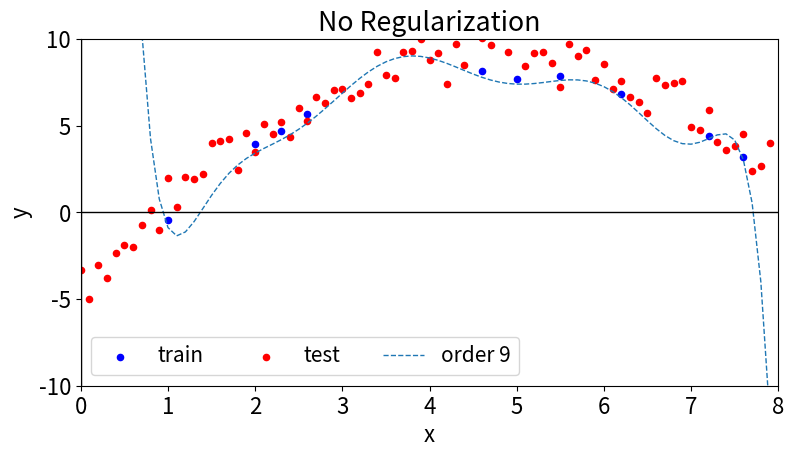
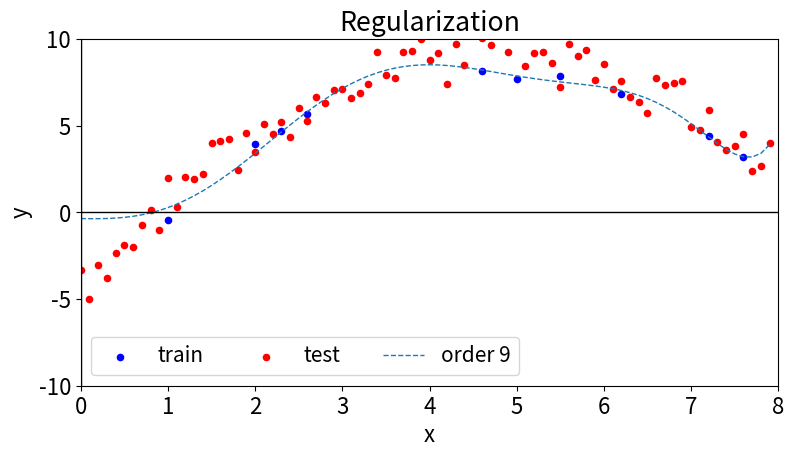

Reproduce these figures in Python, in order.
# # Lecture 7 Demo 1 Polynominal regression with regularization
#!/usr/bin/env python3
# -*- coding: utf-8 -*-
# Author: Juan Helen Zhou
# Date: 08/2023

import numpy as np
import numpy.matlib
import matplotlib.pyplot as plt
from numpy.linalg import inv

def CreateRegressors(x, max_order):

    # x is assumed to be array of length N
    # return P = list of regressors based on max_order
    # P[i] are regressors for order i+1 and is of size N x (order+1), where
    # N is number of data points

    P = [] #initialize empty list
    for order in range(1, max_order+1):
        current_regressors = np.zeros([len(x), order+1])
        current_regressors[:,0] = np.ones(len(x))
        for i in range(1, order+1):
            current_regressors[:,i] = np.power(x, i)
        P.append(current_regressors)

    return P

def EstimateRegressionCoefficients(P_list, y, reg=None):

    # P_list is a list
    # P_list[i] are regressors for order i+1 and is of size N x (order+1), where
    # N is number of data points

    w_list = []
    if reg is None:

        for P in P_list:
            if(P.shape[1] > P.shape[0]): #use dual solution
                w = P.T @ inv(P @ P.T) @ y
            else: # use primal solution
                w = (inv(P.T @ P) @ P.T) @ y
            w_list.append(w)
    else:

       for P in P_list:
           w = (inv(P.T @ P + reg*np.eye(P.shape[1]) ) @ P.T) @ y
           w_list.append(w)

    return w_list


def PerformPrediction(P_list, w_list):

    # P_list is list of regressors
    # w_list is list of coefficients
    # Output is y_predict_mat which N x max_order, where N is the number of samples

    N = P_list[0].shape[0]
    max_order = len(P_list)
    y_predict_mat = np.zeros([N, max_order])
    for order in range(len(w_list)):
        y_predict = np.matmul(P_list[order], w_list[order])
        y_predict_mat[:,order] = y_predict

    return y_predict_mat

# main
# simulation parameters
max_order = 9
reg = 1
np.set_printoptions(precision=4)

# training data
x = np.array([1, 2, 2.3, 2.6, 4.6, 5.0, 5.5, 6.2, 7.2, 7.6])
y = -6 + 5.7*x - 0.6*(x**2) + np.random.random(x.shape[0]);

# test data
xt = np.arange(0, 8, 0.1)
yt = -6 + 5.7*xt - 0.6*(xt**2) + np.random.random(xt.shape[0])*3;

x_plot = np.arange(0, 8, 0.1);

# Create regressors for polynomial order = 9
P_train_list = CreateRegressors(x, max_order)
P_test_list  = CreateRegressors(xt, max_order)
P_plot_list  = CreateRegressors(x_plot, max_order)

# Estimate parameters without regularization
w9 = inv(P_train_list[max_order-1].T@P_train_list[max_order-1])@P_train_list[max_order-1].T@y;

# Estimate parameters without regularization
L = 1
w9_reg = inv(P_train_list[max_order-1].T@P_train_list[max_order-1]+L*np.identity(P_train_list[max_order-1].shape[1]))@P_train_list[max_order-1].T@y;

# Apply prediction

y9_plot = P_plot_list[max_order-1]@w9;
y9_reg_plot = P_plot_list[max_order-1]@w9_reg;

 # Plot and save figures
plt.figure(0, figsize=[9,4.5])
plt.rcParams.update({'font.size': 16})
plt.scatter(x, y, s=20, marker='o', c='blue', label='train')
plt.scatter(xt, yt, s=20, marker='o', c='red', label='test')

plt.plot(x_plot, y9_plot, linestyle='--', linewidth=1, label='order '+str(max_order))
plt.xlabel('x')
plt.ylabel('y')
plt.title('No Regularization')
plt.plot([0, 8],[0,0], c='black', linewidth=1)
plt.plot([0, 0],[-10,10], c='black', linewidth=1)
plt.xlim(0, 8)
plt.ylim(-10, 10)
plt.legend(loc='lower left',ncol=3, fontsize=15)
plt.savefig('./Lec7_demo1_no_reg.png')


plt.figure(1, figsize=[9,4.5])
plt.rcParams.update({'font.size': 16})
plt.scatter(x, y, s=20, marker='o', c='blue', label='train')
plt.scatter(xt, yt, s=20, marker='o', c='red', label='test')

plt.plot(x_plot, y9_reg_plot, linestyle='--', linewidth=1, label='order '+str(max_order))
plt.xlabel('x')
plt.ylabel('y')
plt.title('Regularization')
plt.plot([0, 8],[0,0], c='black', linewidth=1)
plt.plot([0, 0],[-10,10], c='black', linewidth=1)
plt.xlim(0, 8)
plt.ylim(-10, 10)
plt.legend(loc='lower left',ncol=3, fontsize=15)
plt.savefig('./Lec7_demo1_reg.png')

